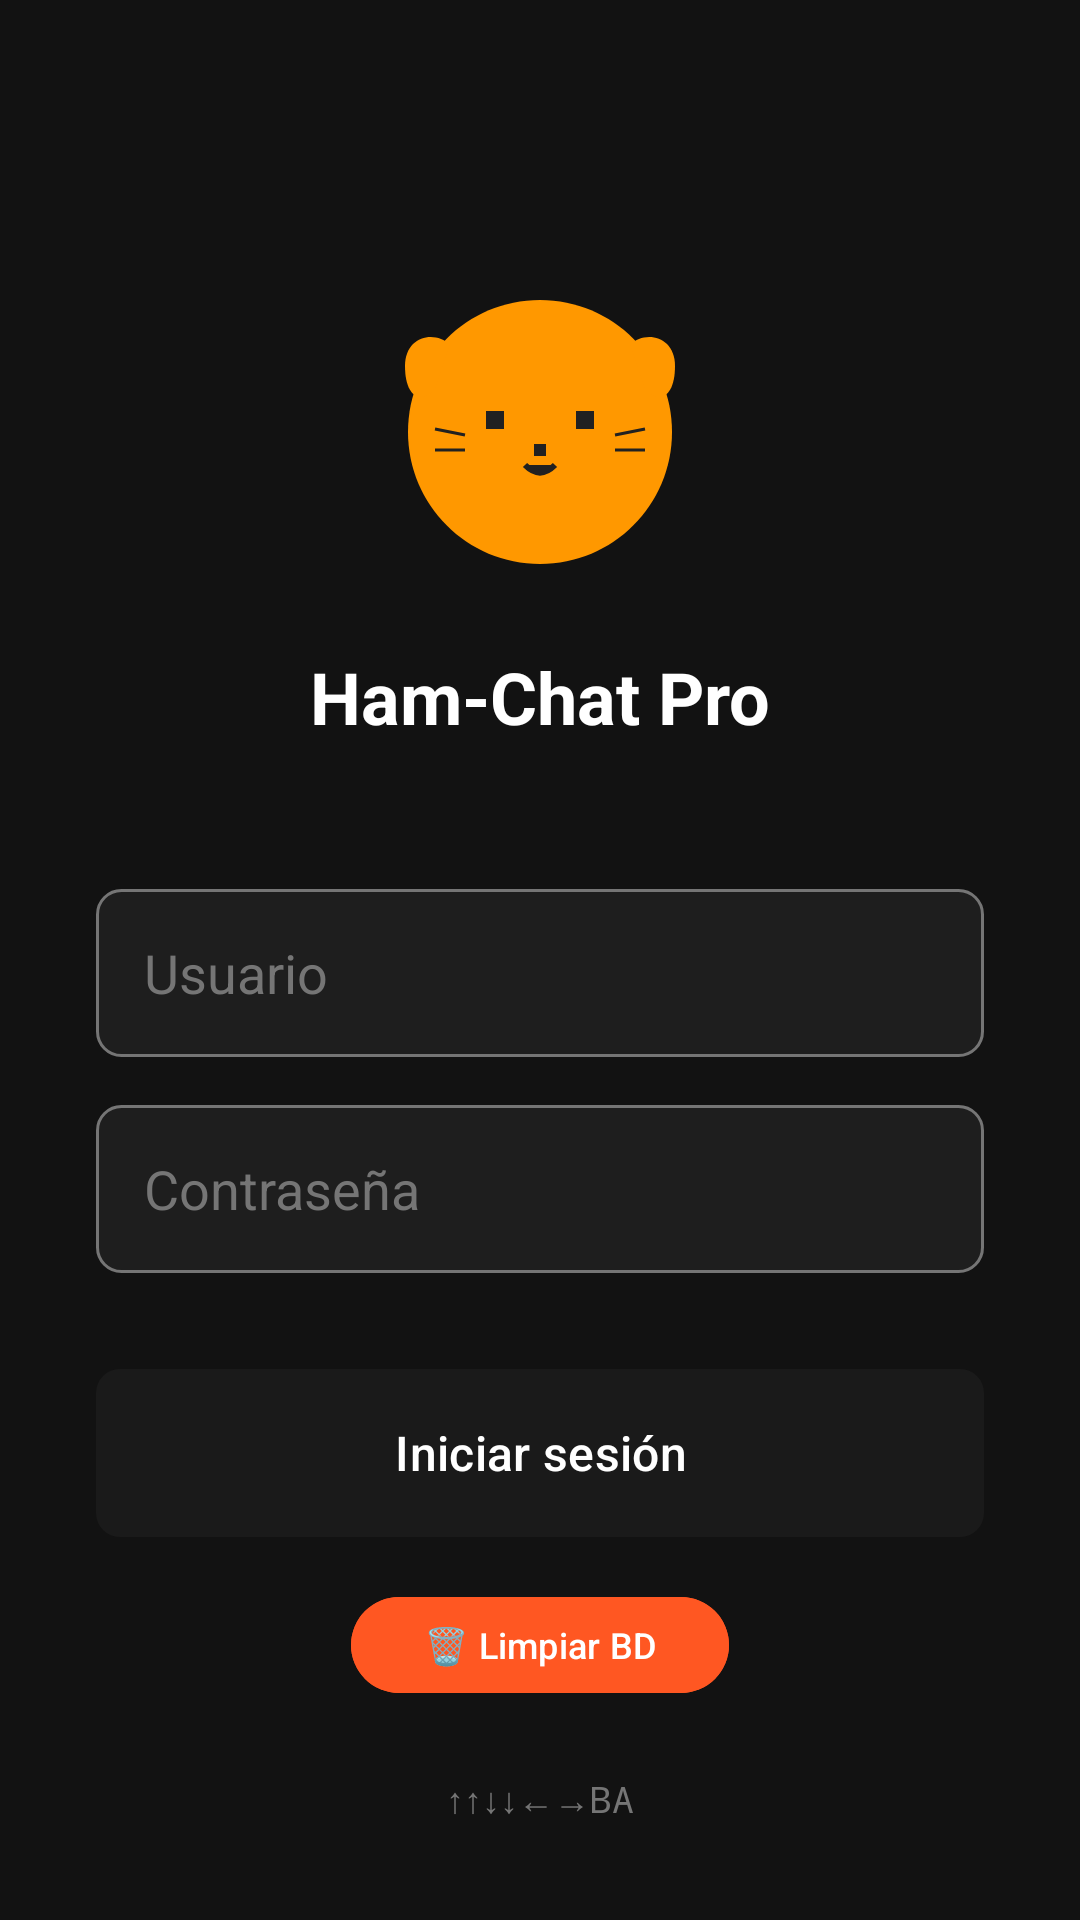

Layout XML and referenced resources for this Android screen:
<!-- AndroidManifest.xml: activity theme Theme.HamChat.NoActionBar -->
<!-- res/layout/activity_login.xml -->
<?xml version="1.0" encoding="utf-8"?>
<androidx.constraintlayout.widget.ConstraintLayout xmlns:android="http://schemas.android.com/apk/res/android"
    xmlns:app="http://schemas.android.com/apk/res-auto"
    xmlns:tools="http://schemas.android.com/tools"
    android:layout_width="match_parent"
    android:layout_height="match_parent"
    android:background="@color/background_dark"
    tools:context=".LoginActivity">

    <ImageView
        android:id="@+id/logo_image"
        android:layout_width="120dp"
        android:layout_height="120dp"
        android:layout_marginTop="80dp"
        android:src="@drawable/hamtaro_logo"
        app:layout_constraintEnd_toEndOf="parent"
        app:layout_constraintStart_toStartOf="parent"
        app:layout_constraintTop_toTopOf="parent" />

    <TextView
        android:id="@+id/app_title"
        android:layout_width="wrap_content"
        android:layout_height="wrap_content"
        android:layout_marginTop="16dp"
        android:text="@string/app_name"
        android:textColor="@color/on_primary_dark"
        android:textSize="24sp"
        android:textStyle="bold"
        app:layout_constraintEnd_toEndOf="parent"
        app:layout_constraintStart_toStartOf="parent"
        app:layout_constraintTop_toBottomOf="@+id/logo_image" />

    <EditText
        android:id="@+id/username_edittext"
        android:layout_width="0dp"
        android:layout_height="56dp"
        android:layout_marginStart="32dp"
        android:layout_marginTop="48dp"
        android:layout_marginEnd="32dp"
        android:background="@drawable/edittext_background"
        android:hint="@string/username"
        android:inputType="text"
        android:padding="16dp"
        android:textColor="@color/on_surface_dark"
        android:textColorHint="@color/message_timestamp"
        app:layout_constraintEnd_toEndOf="parent"
        app:layout_constraintStart_toStartOf="parent"
        app:layout_constraintTop_toBottomOf="@+id/app_title" />

    <EditText
        android:id="@+id/password_edittext"
        android:layout_width="0dp"
        android:layout_height="56dp"
        android:layout_marginStart="32dp"
        android:layout_marginTop="16dp"
        android:layout_marginEnd="32dp"
        android:background="@drawable/edittext_background"
        android:hint="@string/password"
        android:inputType="textPassword"
        android:padding="16dp"
        android:textColor="@color/on_surface_dark"
        android:textColorHint="@color/message_timestamp"
        app:layout_constraintEnd_toEndOf="parent"
        app:layout_constraintStart_toStartOf="parent"
        app:layout_constraintTop_toBottomOf="@+id/username_edittext" />

    <Button
        android:id="@+id/login_button"
        android:layout_width="0dp"
        android:layout_height="56dp"
        android:layout_marginStart="32dp"
        android:layout_marginTop="32dp"
        android:layout_marginEnd="32dp"
        android:background="@drawable/button_background"
        android:text="@string/login"
        android:textColor="@color/on_primary_dark"
        android:textSize="16sp"
        app:layout_constraintEnd_toEndOf="parent"
        app:layout_constraintStart_toStartOf="parent"
        app:layout_constraintTop_toBottomOf="@+id/password_edittext" />

    
    <Button
        android:id="@+id/reset_db_button"
        android:layout_width="wrap_content"
        android:layout_height="40dp"
        android:layout_marginTop="16dp"
        android:backgroundTint="#FF5722"
        android:text="🗑️ Limpiar BD"
        android:textColor="@android:color/white"
        android:textSize="12sp"
        app:layout_constraintEnd_toEndOf="parent"
        app:layout_constraintStart_toStartOf="parent"
        app:layout_constraintTop_toBottomOf="@+id/login_button" />

    <TextView
        android:id="@+id/konami_hint"
        android:layout_width="wrap_content"
        android:layout_height="wrap_content"
        android:layout_marginBottom="32dp"
        android:text="↑↑↓↓←→BA"
        android:textColor="@color/message_timestamp"
        android:textSize="12sp"
        android:fontFamily="monospace"
        app:layout_constraintBottom_toBottomOf="parent"
        app:layout_constraintEnd_toEndOf="parent"
        app:layout_constraintStart_toStartOf="parent" />

</androidx.constraintlayout.widget.ConstraintLayout>
<!-- resources referenced by this layout -->
<resources>
  <color name="background_dark">#121212</color>
  <color name="message_timestamp">#757575</color>
  <color name="on_primary_dark">#ffffff</color>
  <color name="on_surface_dark">#ffffff</color>
  <!-- drawable button_background (drawable) -->
  <?xml version="1.0" encoding="utf-8"?>
  <shape xmlns:android="http://schemas.android.com/apk/res/android"
      android:shape="rectangle">
      
      <solid android:color="@color/hamtaro_orange" />
      
      <corners android:radius="8dp" />
      
  </shape>
  <!-- drawable edittext_background (drawable) -->
  <?xml version="1.0" encoding="utf-8"?>
  <shape xmlns:android="http://schemas.android.com/apk/res/android"
      android:shape="rectangle">
      
      <solid android:color="@color/surface_dark" />
      
      <stroke
          android:width="1dp"
          android:color="@color/message_timestamp" />
      
      <corners android:radius="8dp" />
      
  </shape>
  <!-- drawable hamtaro_logo (drawable) -->
  <?xml version="1.0" encoding="utf-8"?>
  <vector xmlns:android="http://schemas.android.com/apk/res/android"
      android:width="120dp"
      android:height="120dp"
      android:viewportWidth="120"
      android:viewportHeight="120">
      
      
      <path
          android:fillColor="@color/hamtaro_orange"
          android:pathData="M60,20C35.67,20 16,39.67 16,64C16,88.33 35.67,108 60,108C84.33,108 104,88.33 104,64C104,39.67 84.33,20 60,20Z" />
      
      
      <path
          android:fillColor="@color/hamtaro_orange"
          android:pathData="M30,35C25,30 15,32 15,42C15,52 20,55 25,50L30,35Z" />
      
      <path
          android:fillColor="@color/hamtaro_orange"
          android:pathData="M90,35C95,30 105,32 105,42C105,52 100,55 95,50L90,35Z" />
      
      
      <path
          android:fillColor="@color/hamtaro_black"
          android:pathData="M42,57h6v6h-6z" />
      
      <path
          android:fillColor="@color/hamtaro_black"
          android:pathData="M72,57h6v6h-6z" />
      
      
      <path
          android:fillColor="@color/hamtaro_black"
          android:pathData="M58,68h4v4h-4z" />
      
      
      <path
          android:fillColor="@color/hamtaro_black"
          android:strokeWidth="2"
          android:strokeColor="@color/hamtaro_black"
          android:pathData="M55,75 Q60,80 65,75" />
      
      
      <path
          android:strokeColor="@color/hamtaro_black"
          android:strokeWidth="1"
          android:pathData="M35,65 L25,63" />
      
      <path
          android:strokeColor="@color/hamtaro_black"
          android:strokeWidth="1"
          android:pathData="M35,70 L25,70" />
      
      <path
          android:strokeColor="@color/hamtaro_black"
          android:strokeWidth="1"
          android:pathData="M85,65 L95,63" />
      
      <path
          android:strokeColor="@color/hamtaro_black"
          android:strokeWidth="1"
          android:pathData="M85,70 L95,70" />
      
  </vector>
  <string name="app_name">Ham-Chat Pro</string>
  <string name="login">Iniciar sesión</string>
  <string name="password">Contraseña</string>
  <string name="username">Usuario</string>
  <style name="Theme.HamChat.NoActionBar">
          <item name="windowActionBar">false</item>
          <item name="windowNoTitle">true</item>
      </style>
  <color name="hamtaro_orange">#ff9800</color>
  <color name="surface_dark">#1e1e1e</color>
  <color name="hamtaro_black">#212121</color>
</resources>
